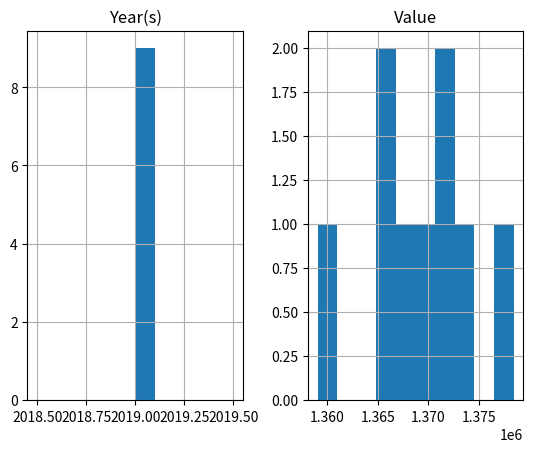

This figure's Python source:
import pandas as pd
import matplotlib.pyplot as plt
data = [
['India', 2019, 'Medium', 1368737.513],
['India', 2019, 'High', 1378419.072],
['India', 2019, 'Low', 1359043.965],
['India', 2019, 'Constant fertility', 1373707.838],
['India', 2019,'Instant replacement', 1366687.871],
['India', 2019, 'Zero migration', 1370868.782],
['India', 2019,'Constant mortality', 1366282.778],
['India', 2019, 'No change', 1371221.64],
['India', 2019, 'Momentum', 1367400.614],]
df = pd.DataFrame(data, columns = ([ 'Country or Area', 'Year(s)', 'Variant', 'Value']))
df.hist()
plt.show()